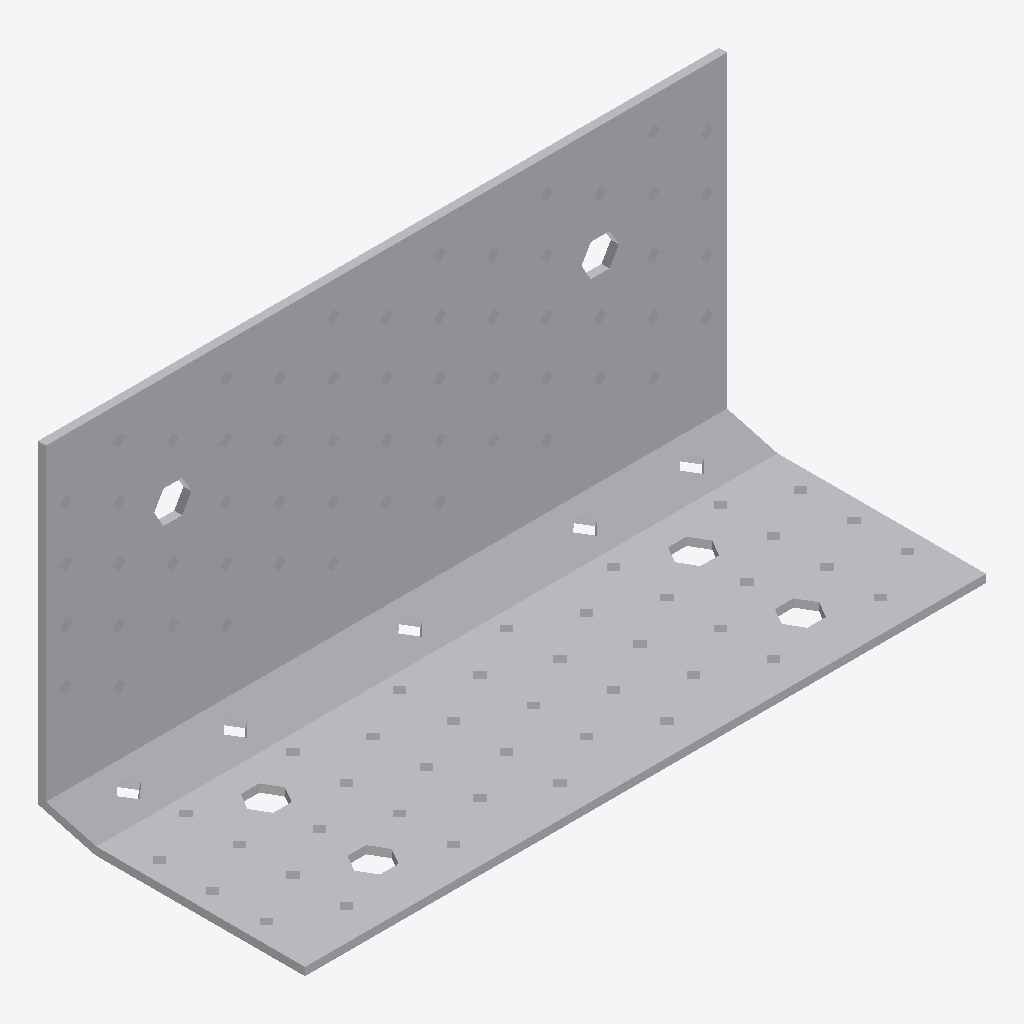
Isometric view of an IFC building model (IFC-SPF (STEP), schema IFC2X3, length unit foot), seen from the south-west, elements coloured by IFC class: 1 other element (light grey).
Extent 0.255 m × 0.100 m × 0.124 m (x, y, z). Storeys (1): Level 1 at 0.00 m. Elements (1): 1 IfcBuildingElementProxy.

HEADER;
FILE_DESCRIPTION(('ViewDefinition [CoordinationView]'),'2;1');
FILE_NAME('','2023-03-17T13:29:47',(''),(''),'The EXPRESS Data Manager Version 5.01.0100.02.64','20130308_1515(x64) - Exporter 2014.0.2013.0308 -','');
FILE_SCHEMA(('IFC2X3'));
ENDSEC;
DATA;
#87=IFCPROJECT('2yLul87gL9fOfpfh9sWEiD',#41,'',$,$,'S:\\@Technology\\9.BIMCAD EU\\2.PROJECTS\\ES-226165 BIMCAD EU_47 model first batch\\Working\\3D with Holes\\RFA 3D\\C_AB255HD_3D_Cad_MULT_Prod.ifc','',(#76,#84),#71);
#11714=IFCSITE('2yLul87gL9fOfpfh9sWEiF',#41,'Default',$,'',#11713,$,$,.ELEMENT.,(42,24,53,508911),(-71,-15,-29,-58837),0.0,$,$);
#97=IFCBUILDING('2yLul87gL9fOfpfh9sWEiC',#41,'',$,$,#32,$,'',.ELEMENT.,$,$,#93);
#106=IFCBUILDINGSTOREY('2yLul87gL9fOfpfhA9Vn58',#41,'Level 1',$,$,#104,$,'Level 1',.ELEMENT.,0.0);
#11618=IFCBUILDINGELEMENTPROXY('26AJtlApH3dObotf8iv0X5',#41,'C_AB255HD_3D_Cad_MULT_Prod:C_AB255HD_3D_Cad_MULT_Prod:94382',$,'C_AB255HD_3D_Cad_MULT_Prod',#11616,#11611,'94382',.ELEMENT.);
ENDSEC;
